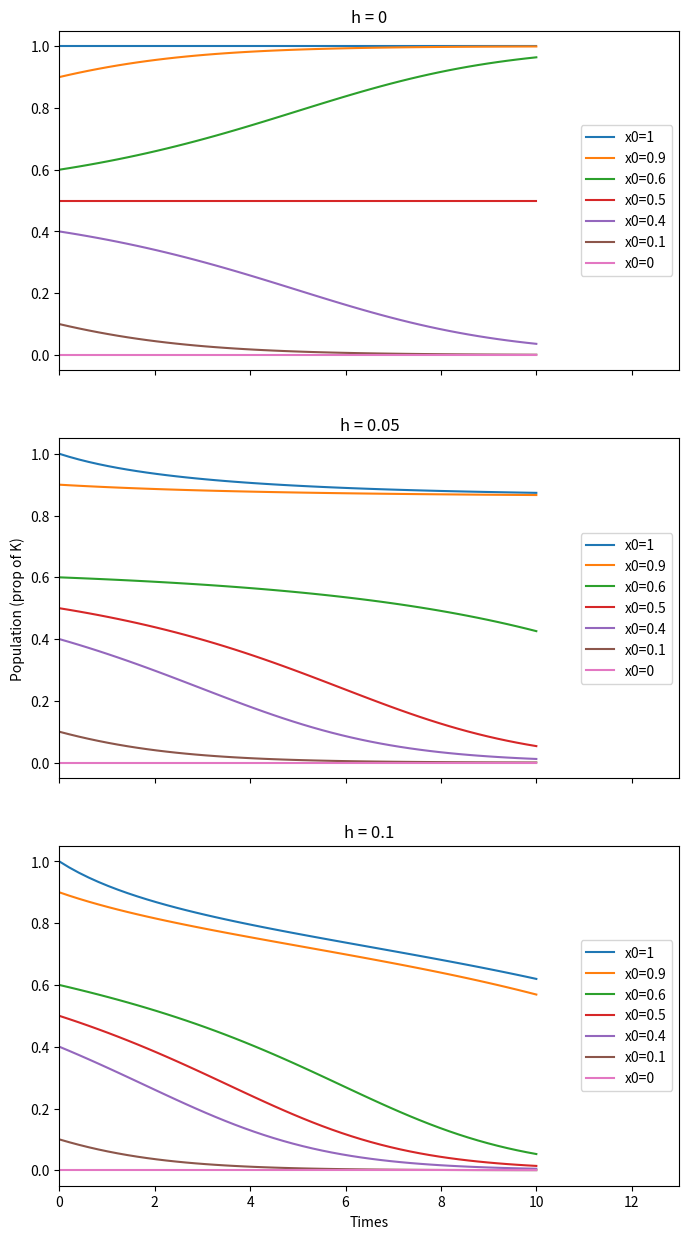
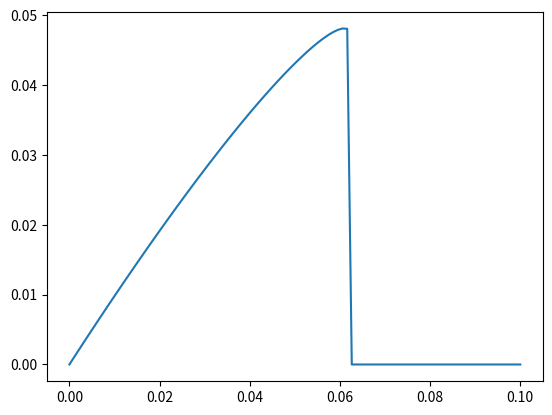

The matplotlib source for these figures, in order:
# -*- coding: utf-8 -*-
"""
Created on Tue Aug  8 13:03:31 2023

[redacted]
"""

import numpy as np
import matplotlib.pyplot as plt
from scipy.integrate import odeint


def model(x, t, h):
    return x * (1 - x) * (x - 0.5) - h * x

times = np.linspace(0, 10, 50)
x0 = [0, 0.1, 0.4, 0.5, 0.6, 0.9, 1]
fig, axes = plt.subplots(figsize=(8, 15), nrows=3, sharex=True)

for i, h in enumerate([0, 0.05, 0.1]):
    for X in x0[::-1]:
        ys = odeint(model, X, times, args=(h,))
        axes[i].plot(times, ys, label=f'x0={X}')
        axes[i].set_title(f"h = {h}")
    axes[i].legend(loc='center right')

axes[-1].set_xlim(0, 13)
axes[-1].set_xlabel("Times")
axes[1].set_ylabel("Population (prop of K)")


fig, ax = plt.subplots()

hs = np.linspace(0, 0.1, 100)
yields = np.zeros(len(hs))

for i, h in enumerate(hs):
    yields[i] = h * odeint(model, 0.99, np.linspace(0, 1000, 200), args=(h,))[-1]

ax.plot(hs, yields)
arg = np.argmax(yields)
print(f"maximum yield equilibrium population = {yields[arg] / hs[arg]}\n maximum harvest = {hs[arg]}")
    